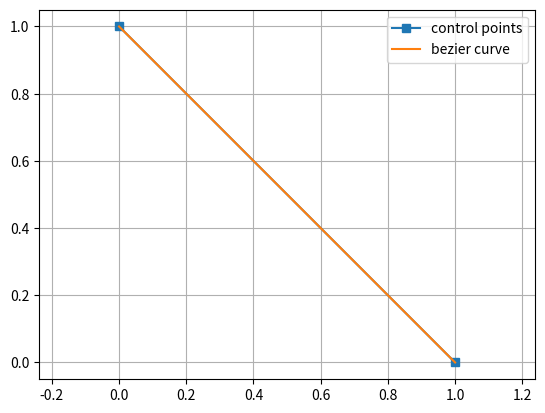
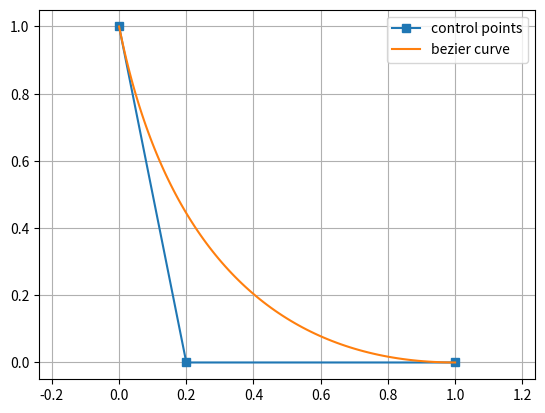
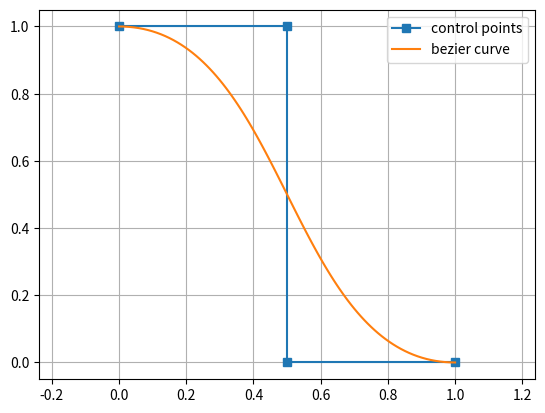
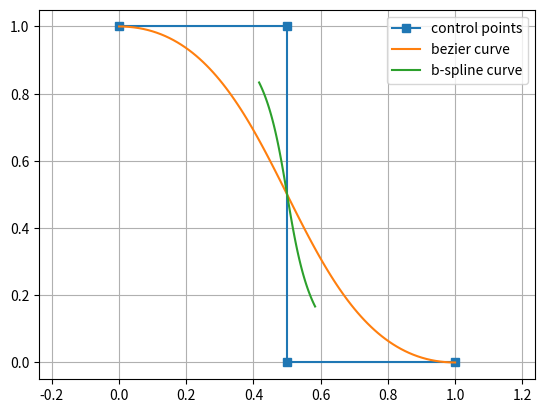
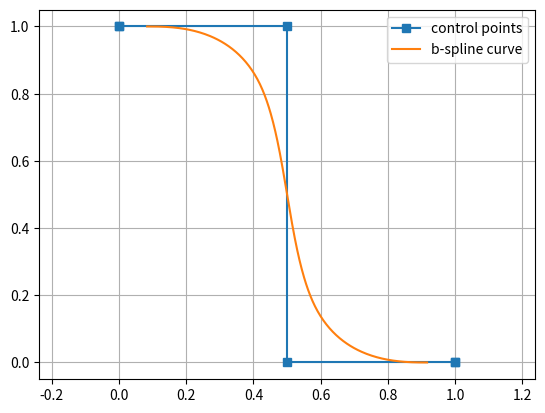

Recreate these plots in Python, in order.
#!/usr/bin/env python 
# -*- coding: utf-8 -*- 
from __future__ import print_function, division 

import numpy as np 
import matplotlib.pyplot as plt 
from mpl_toolkits.mplot3d import Axes3D

# https://en.wikipedia.org/wiki/B%C3%A9zier_curve
# https://ocw.mit.edu/courses/electrical-engineering-and-computer-science/6-837-computer-graphics-fall-2012/lecture-notes/MIT6_837F12_Lec01.pdf
# https://ocw.mit.edu/courses/electrical-engineering-and-computer-science/6-837-computer-graphics-fall-2012/lecture-notes/MIT6_837F12_Lec02.pdf



def linear_bezier(p0, p1, ts):

    tsm = 1-ts

    pts = p0[None,:]*tsm[:,None] \
            + p1[None,:]*ts[:,None]

    return pts


def quadratic_bezier(p0, p1, p2, ts):

    pts = p0[None,:]*((1-ts)*(1-ts))[:,None] \
            + p1[None,:]*2*((1-ts)*ts)[:,None] \
            + p2[None,:]*(ts*ts)[:,None]

    return pts


def cubic_bezier(p0, p1, p2, p3, ts):

    pts = p0[None,:]*((1-ts)**3)[:,None] \
            + p1[None,:]*3*(((1-ts)**2)*ts)[:,None] \
            + p2[None,:]*3*((1-ts)*(ts**2))[:,None] \
            + p3[None,:]*(ts**3)[:,None]

    return pts


def cubic_bezier_in_matrix_form(ptc, ts):

    '''
    pt - n x dim
    ts - 1d - [0 ... 1]
    '''

    G = ptc.T                                               # Geometry (control points)
    B = np.array([
        [ 1,-3, 3,-1],
        [ 0, 3,-6, 3],
        [ 0, 0, 3,-3],
        [ 0, 0, 0, 1]])                                     # Spline Basis - Bernstein
    T = np.vstack( (np.ones_like(ts), ts, ts**2, ts**3) )   # Power basis

    Q = np.dot(G,np.dot(B,T))                               # Q = GBT

    return Q.T



def cubic_bspline(ptc, ts):

    '''
    pt - n x dim
    ts - 1d - [0 ... 1]
    '''

    G = ptc.T                                               # Geometry (control points)
    B = np.array([
        [ 1,-3, 3,-1],
        [ 4, 0,-6, 3],
        [ 1, 3, 3,-3],
        [ 0, 0, 0, 1]])/6.0                                 # Spline Basis - Bernstein
    T = np.vstack( (np.ones_like(ts), ts, ts**2, ts**3) )   # Power basis

    Q = np.dot(G,np.dot(B,T))                               # Q = GBT

    return Q.T


def cubic_bsplines(ptc, ts):

    '''
    pt - 4 x dim
    ts - 1d - [0 ... 1]
    '''

    n_dim = ptc.shape[1]
    n_ts  = len(ts)

    B = np.array([
        [ 1,-3, 3,-1],
        [ 4, 0,-6, 3],
        [ 1, 3, 3,-3],
        [ 0, 0, 0, 1]])/6.0                                 # Spline Basis - Bernstein
    T = np.vstack( (np.ones_like(ts), ts, ts**2, ts**3) )   # Power basis


    nw = len(ptc)-3
    # print(nw)
    ps = []
    for i in range(nw):
        Gi = ptc[i:i+4].T                  # Geometry (control points)
        # print(Gi)
        Qi = np.dot(Gi,np.dot(B,T))      # Q = GBT  [ dim x 4]x[4x4]x[4xlen(ts)] ==> [dim x len(ts)]
        ps.append(Qi.T)

    return np.vstack(ps)


if __name__=='__main__':

    ts = np.linspace(0,1,100)

    ps = np.array([[0,1], [1,0]])
    #
    ptbz = linear_bezier(ps[0], ps[1], ts)

    plt.figure()
    ax = plt.subplot(1,1,1)
    ax.plot(ps[:,0], ps[:,1], 's-', label='control points')
    ax.plot(ptbz[:,0], ptbz[:,1], label='bezier curve')
    ax.axis('equal')
    ax.grid()
    ax.legend()


    ps = np.array([[0,1], [0.2,0], [1,0]])
    #
    ptbz = quadratic_bezier(ps[0], ps[1], ps[2], ts)

    plt.figure()
    ax = plt.subplot(1,1,1)
    ax.plot(ps[:,0], ps[:,1], 's-', label='control points')
    ax.plot(ptbz[:,0], ptbz[:,1], label='bezier curve')
    ax.axis('equal')
    ax.grid()
    ax.legend()


    ps = np.array([[0,1], [0.5,1], [0.5,0], [1,0]])
    #
    ptbz = cubic_bezier(ps[0], ps[1], ps[2], ps[3], ts)

    plt.figure()
    ax = plt.subplot(1,1,1)
    ax.plot(ps[:,0], ps[:,1], 's-', label='control points')
    ax.plot(ptbz[:,0], ptbz[:,1], label='bezier curve')
    ax.axis('equal')
    ax.grid()
    ax.legend()


    ps = np.array([[0,1], [0.5,1], [0.5,0], [1,0]])
    #
    ptbz = cubic_bezier_in_matrix_form(ps, ts)
    ptbs = cubic_bspline(ps, ts)

    plt.figure()
    ax = plt.subplot(1,1,1)
    ax.plot(ps[:,0], ps[:,1], 's-', label='control points')
    ax.plot(ptbz[:,0], ptbz[:,1], label='bezier curve')
    ax.plot(ptbs[:,0], ptbs[:,1], label='b-spline curve')
    ax.axis('equal')
    ax.grid()
    ax.legend()


    ps = np.array([
        [0,1],
        [0,1],
        [0.5,1],
        [0.5,0],
        [1,0],
        [1,0],
        # [2,1],
        # [3,0],
        # [4,1],
        # [4,1],
        ])
    #
    ptbs = cubic_bsplines(ps, ts)
    # print(ptbs)

    plt.figure()
    ax = plt.subplot(1,1,1)
    ax.plot(ps[:,0], ps[:,1], 's-', label='control points')
    # ax.plot(ptbz[:,0], ptbz[:,1], label='bezier curve')
    ax.plot(ptbs[:,0], ptbs[:,1], label='b-spline curve')
    ax.axis('equal')
    ax.grid()
    ax.legend()




    ''' show and close all together '''
    for i in plt.get_fignums():
        plt.figure(i).canvas.mpl_connect('close_event', lambda event: plt.close('all') )
    plt.show()
    


